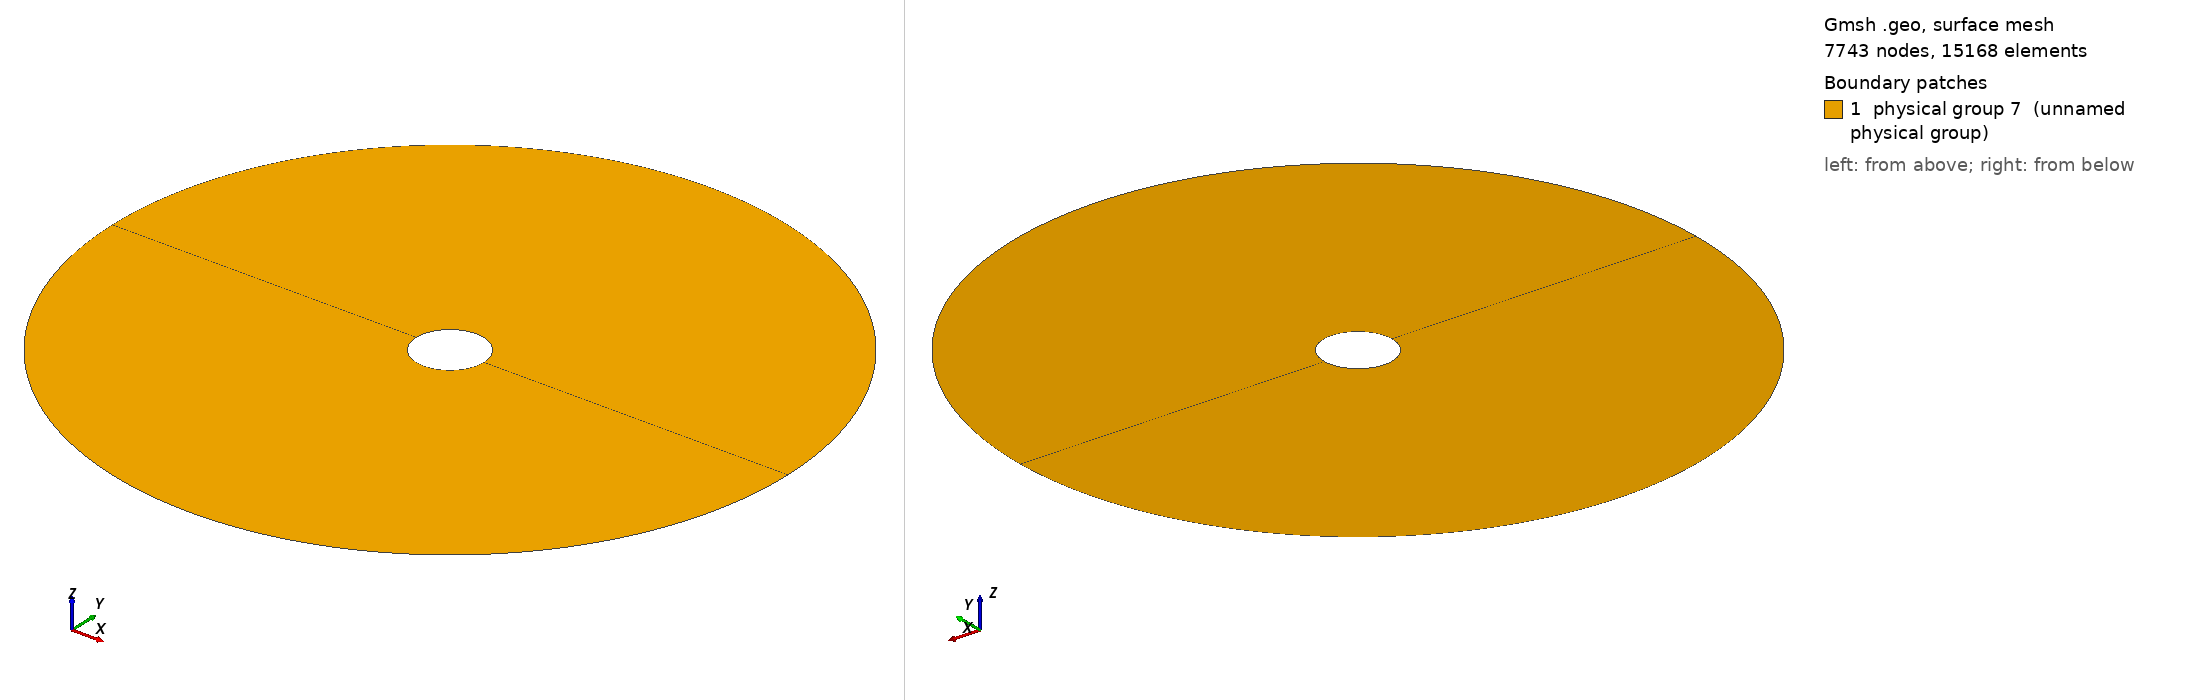

Gmsh geometry script, surface-meshed: 7743 nodes, 15168 surface elements. Boundary patches (legend numbers): 1 physical group 7 (unnamed physical group). Left view from above one corner, right view from below the opposite corner. Legend entries are the model's physical surfaces. The drawing asked Gmsh for element sizes between 1% and 20% of the model's largest extent; the script's own settings can give other sizes.

=== LogCircular_1_10.geo (drawn) ===
Point(1) = {0, 0, 0, 1.0};
Point(2) = {-0.004, 0, 0, 1.0};
Point(3) = {0.004, 0, 0, 1.0};
Point(4) = {-0.0004, 0, 0, 1.0};
Point(5) = {0.0004, 0, 0, 1.0};
//+
Circle(1) = {2, 1, 3};
//+
Circle(2) = {3, 1, 2};
//+
Circle(3) = {4, 1, 5};
//+
Circle(4) = {5, 1, 4};
//+
Line(5) = {2, 4};
//+
Line(6) = {5, 3};
//+
Curve Loop(1) = {2, 5, -4, 6};
//+
Plane Surface(1) = {1};
//+
Curve Loop(2) = {5, 3, 6, -1};
//+
Plane Surface(2) = {2};
//+
Transfinite Surface {1};
//+
Transfinite Surface {2};
//+
Transfinite Curve {4, 2, 1, 3} = 80 Using Progression 1;
//+
Transfinite Curve {-5, 6} = 49 Using Progression 1;
//+
Physical Surface(7) = {1, 2};
//+
Physical Curve("emitter", 1) = {4, 3};
//+
Physical Curve("outer_shell", 9) = {2, 1};
